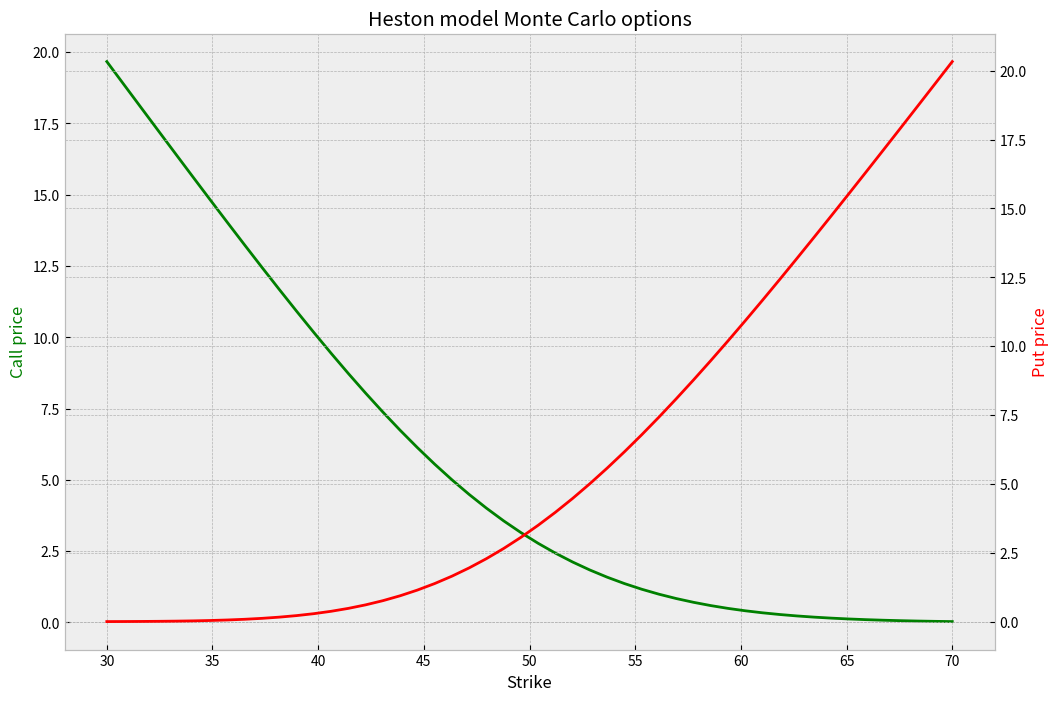

Generate this figure with matplotlib:
import numpy as np
from matplotlib import pyplot as plt

# Variance process assumed to follow CIR,
# d(V_t) = k * (th - V_t) * dt + xi * sqrt(V_t) * d(W_t^(1))
# where W^(1) is SBM.
# V_0 : initial variance
V_0 = 0.3
# th : theta, long-run expectation of variance
th = 0.2
# k : kappa, "variance reversion" parameter
k = 1
# xi : vol of vol
xi = 0.3

# Feller condition: 2 * k * th > xi^2. In theory this is enough to prevent the 
#print(2 * k * th - xi * xi)
# In practise however, it isn't always so simple; one (crude) way to avoid
# nonpositive solutions is to replace sqrt(V_t) with sqrt(max{0, V_t}).

# Use Euler-Maruyama method to simulate V
T = 1 / 12
N = 31
dt = T / N
#tt = np.linspace(0, T, N + 1)

# Asset price is then assumed to follow the following SDE
# d(S_t) = r * S_t * dt + sqrt(V_t) * S_t * d(W_t^(2))
# where W^(2) is BM correlated with W^(1) with corr. rho.
S_0 = 50
rho = -0.6
# r : risk-free interest rate (or mean drift rate in terms of P-meas)
r = 0.01

def heston(m): # m = no. samples for Monte Carlo
    # Initialise
    S_t = np.zeros(m) + S_0
    V_t = np.zeros(m) + V_0
    
    for j in range(N):
        # Generate correlated BMs
        dW1s = np.random.normal(0, np.sqrt(dt), m)
        dW2s = rho * dW1s + np.sqrt(1 - rho * rho) * np.random.normal(0, np.sqrt(dt), m)
        
        # Euler-Maruyama for V
        a = k * (th - V_t)
        b = xi * np.sqrt(np.maximum(0, V_t))
        V_t = V_t + a * dt + b * dW1s
        
        # Euler-Maruyama for S
        a = r * S_t
        b = S_t * np.sqrt(np.maximum(0, V_t))
        S_t = S_t + a * dt + b * dW2s
    
    return S_t

# Defaults as in above:
# m, V_0 = 0.3, th = 0.2, k = 1, xi = 0.3, T = 1, N = 5000, rho = -0.6, r = 0.01, S_0 = 50
# 0.3, 0.2, 1, 0.3, 1, 5000, -0.6, 0.01, 50

# Returns a single call option value with strike K
def hestonCallStkK(m, K):
    # See above def for code comments
    S_t = np.zeros(m) + S_0
    V_t = np.zeros(m) + V_0
    
    for j in range(N):
        dW1s = np.random.normal(0, np.sqrt(dt), m)
        dW2s = rho * dW1s + np.sqrt(1 - rho * rho) * np.random.normal(0, np.sqrt(dt), m)
        
        a = k * (th - V_t)
        b = xi * np.sqrt(np.maximum(0, V_t))
        V_t = V_t + a * dt + b * dW1s
        
        a = r * S_t
        b = S_t * np.sqrt(np.maximum(0, V_t))
        S_t = S_t + a * dt + b * dW2s
    
    return np.mean(np.maximum(S_t - K, 0)) * np.exp(-r * T)

# Returns a single call option value with strike K
def hestonPutStkK(m, K):
    # See above def for code comments
    S_t = np.zeros(m) + S_0
    V_t = np.zeros(m) + V_0
    
    for j in range(N):
        dW1s = np.random.normal(0, np.sqrt(dt), m)
        dW2s = rho * dW1s + np.sqrt(1 - rho * rho) * np.random.normal(0, np.sqrt(dt), m)
        
        a = k * (th - V_t)
        b = xi * np.sqrt(np.maximum(0, V_t))
        V_t = V_t + a * dt + b * dW1s
        
        a = r * S_t
        b = S_t * np.sqrt(np.maximum(0, V_t))
        S_t = S_t + a * dt + b * dW2s
    
    return np.mean(np.maximum(S_t - K, 0)) * np.exp(-r * T)

# Same as heston(m) but with parameter control
def hestonP(m, V_0, th, k, xi, T, N, rho, r, S_0):
    S_t = np.zeros(m) + S_0
    V_t = np.zeros(m) + V_0
    
    for j in range(N):
        dW1s = np.random.normal(0, np.sqrt(dt), m)
        dW2s = rho * dW1s + np.sqrt(1 - rho * rho) * np.random.normal(0, np.sqrt(dt), m)
        
        a = k * (th - V_t)
        b = xi * np.sqrt(np.maximum(0, V_t))
        V_t = V_t + a * dt + b * dW1s
        
        a = r * S_t
        b = S_t * np.sqrt(np.maximum(0, V_t))
        S_t = S_t + a * dt + b * dW2s
        
    return S_t

# Run Monte Carlo
K = np.linspace(30, 70)
S = heston(100000)
C = np.zeros(50)
P = np.zeros(50)
for i in range(50):
    C[i] = np.mean(np.maximum(S - K[i], 0)) * np.exp(-r * T)
    P[i] = np.mean(np.maximum(K[i] - S, 0)) * np.exp(-r * T)

# Plotting
plt.style.use("bmh")

fig, ax1 = plt.subplots(figsize = (12, 8))
plt.title("Heston model Monte Carlo options")

ax1.set_xlabel("Strike")
ax1.set_ylabel("Call price")
ax1.plot(K, C, color = "green")
ax1.yaxis.label.set_color("green")
# New y-axis with shared x-axis
ax2 = ax1.twinx()
ax2.set_ylabel("Put price")
ax2.plot(K, P, color = "red")
ax2.yaxis.label.set_color("red")

plt.show()






